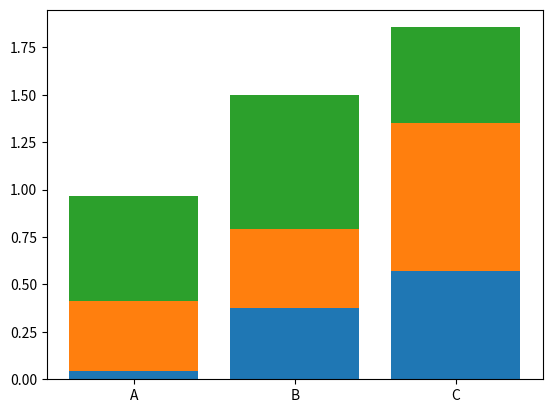

Here is the Python script that generated this plot:
import numpy as np
import matplotlib.pyplot as plt
# %matplotlib inline
# Jupyter 이용
x = np.random.rand(3)
y = np.random.rand(3)
z = np.random.rand(3)
data = [x, y, z]
fig, ax = plt.subplots()
x_ax = np.arange(3)
for i in x_ax:
    ax.bar(x_ax, data[i],
          bottom = np.sum(data[:i], axis = 0))
ax.set_xticks(x_ax)
ax.set_xticklabels(["A", "B", "C"])

plt.show()